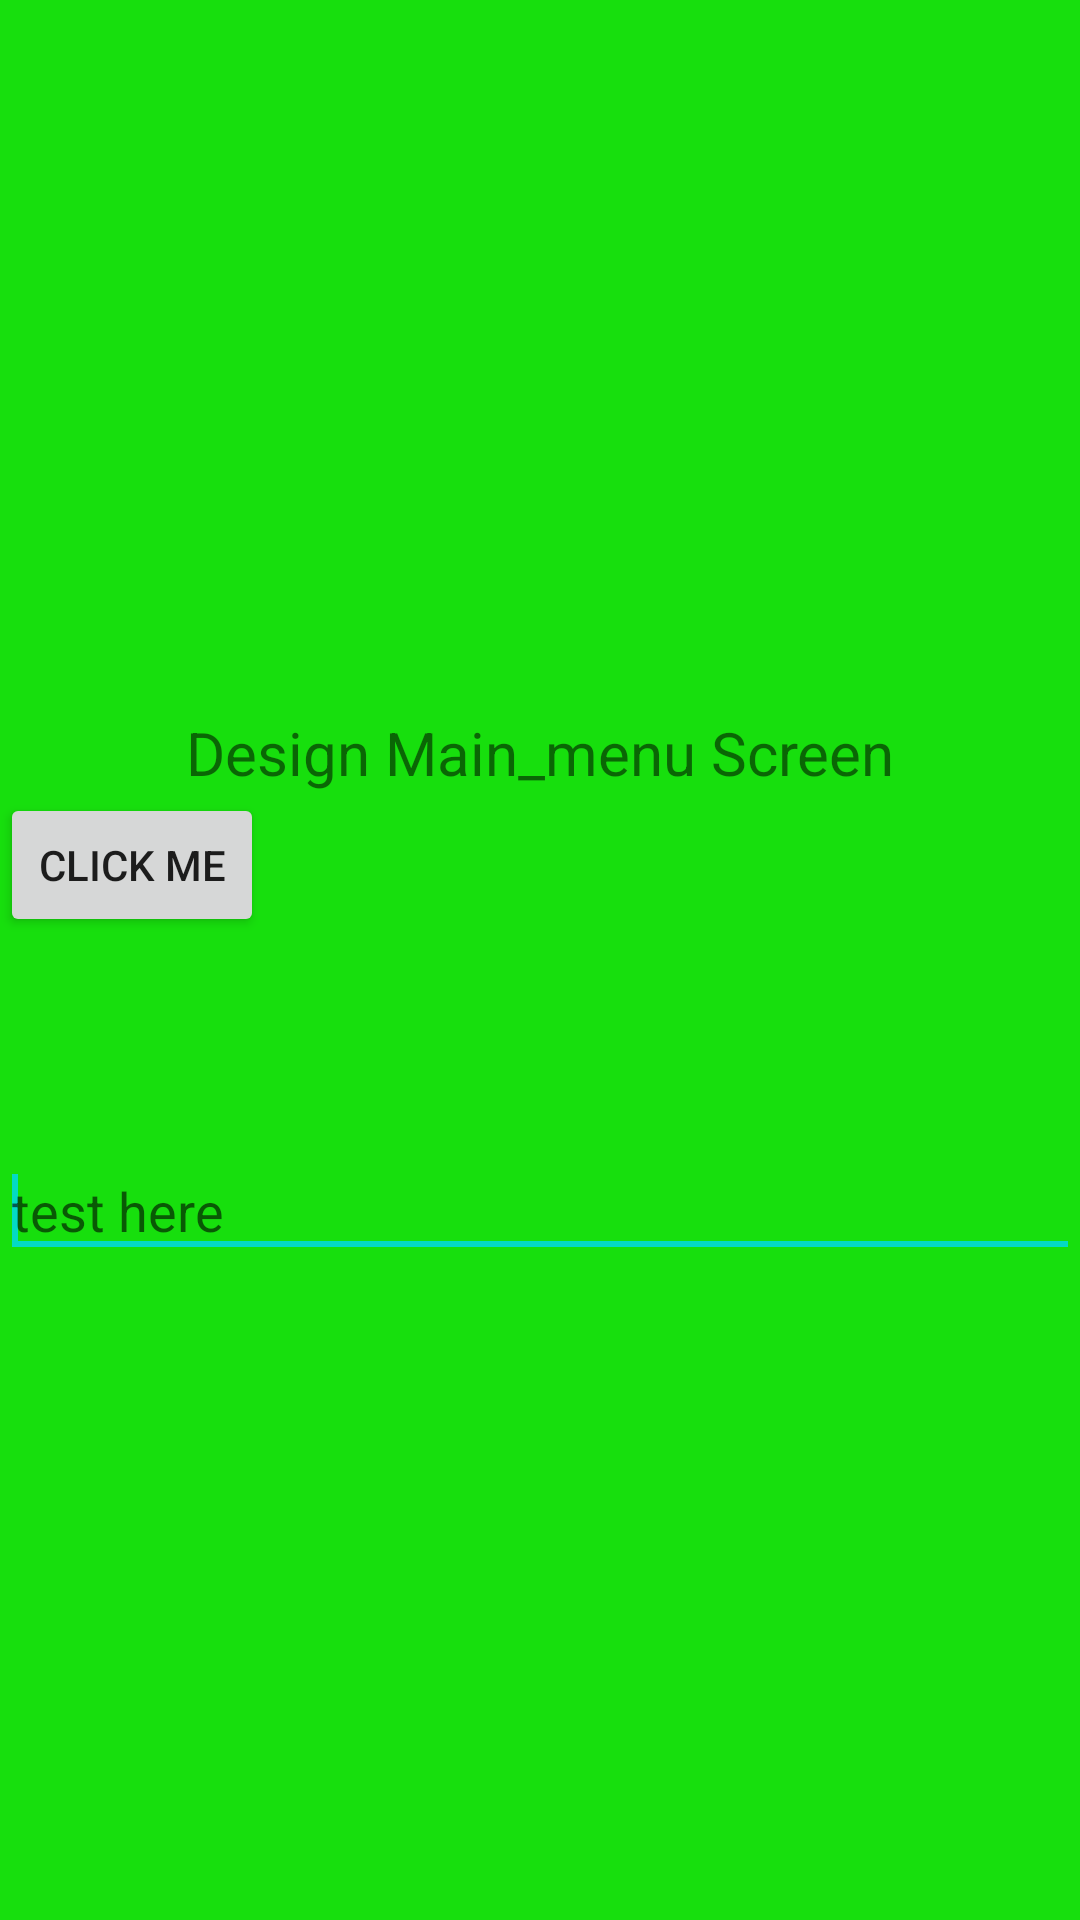

Layout XML and referenced resources for this Android screen:
<!-- AndroidManifest.xml: application theme AppTheme -->
<!-- res/layout/activity_apps_page.xml -->
<RelativeLayout xmlns:android="http://schemas.android.com/apk/res/android"
    xmlns:tools="http://schemas.android.com/tools"
    android:layout_width="match_parent"
    android:layout_height="match_parent"
    android:background="#17df0d"
    tools:context=".AppsPageFragment" >

            <ScrollView
        android:id="@+id/register_form"
        android:layout_width="match_parent"
        android:layout_height="match_parent" >
        
        <LinearLayout
            style="@style/RegisterFormContainer"
            android:layout_width="match_parent"
            android:layout_height="485dp"
            android:layout_marginTop="10dp"
            android:layout_gravity="center"
            android:orientation="vertical" >
    
    <TextView
        android:id="@+id/textView1"
        android:layout_width="fill_parent"
        android:layout_height="wrap_content"
        android:layout_centerInParent="true"
        android:gravity="center"
        android:text="Design Main_menu Screen"
        android:textSize="20dp" />

    <Button
        android:id="@+id/button1"
        android:layout_width="wrap_content"
        android:layout_height="wrap_content"
        android:layout_above="@+id/textView1"
        android:layout_centerHorizontal="true"
        android:layout_marginBottom="69dp"
        android:text="click me" />

    <EditText
        android:id="@+id/editText1"
        android:layout_width="match_parent"
        android:layout_height="wrap_content"
        android:hint="test here"
        android:ems="10" >

        <requestFocus />
    </EditText>

    </LinearLayout>
    </ScrollView>
</RelativeLayout>
<!-- resources referenced by this layout -->
<resources>
  <style name="RegisterFormContainer">
          <item name="android:layout_width">400dp</item>
          <item name="android:layout_height">wrap_content</item>
         
          <item name="android:padding">10dp</item>
      </style>
</resources>
